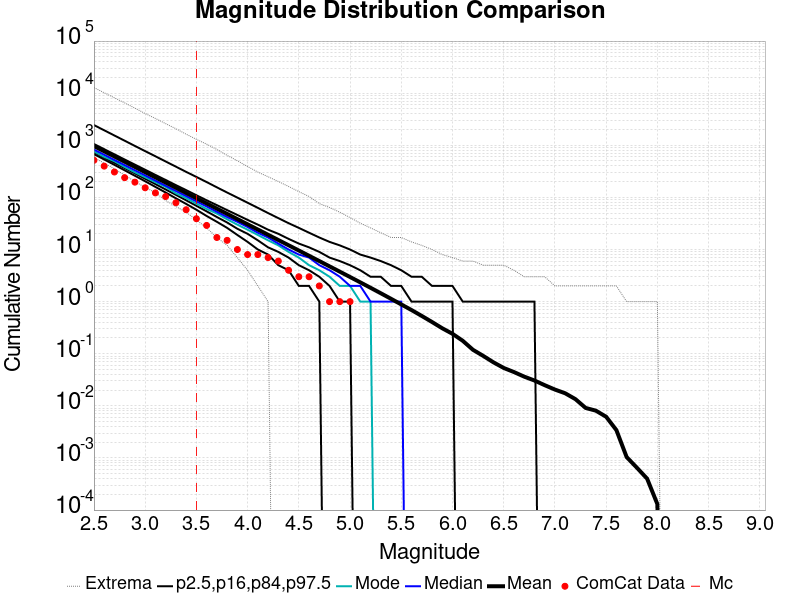

Values plotted in this chart, from the file beside it:
Magnitude, ComCat Data, Simulation Mean, Simulation Median, Simulation Mode, Simulation Minimum, Simulation Maximum, 2.5 %-ile, 16 %-ile, 84 %-ile, 97.5 %-ile
2.5, 515.0, 965, 828.0, 763.0, 580.0, 12806, 677.0, 735.0, 1058, 2441
2.6, 398.0, 766.5, 658.0, 601.0, 456.0, 10184, 534.0, 582.0, 842.0, 1941
2.7, 307.0, 608.8, 523.0, 495.0, 354.0, 8145, 421.0, 461.0, 671.0, 1540
2.8, 239.0, 483.6, 416.0, 383.0, 267.0, 6503, 331.0, 365.0, 533.0, 1224
2.9, 196.0, 384.1, 331.0, 303.0, 202.0, 5165, 260.0, 289.0, 425.0, 971.0
3.0, 153.0, 305.1, 264.0, 244.0, 155.0, 4070, 204.0, 228.0, 339.0, 772.0
3.1, 122.0, 242.4, 210.0, 196.0, 124.0, 3275, 159.0, 180.0, 270.0, 615.0
3.2, 104.0, 192.6, 167.0, 159.0, 87.0, 2604, 124.0, 142.0, 216.0, 489.0
3.3, 79.0, 152.9, 133.0, 120.0, 67.0, 2079, 96.0, 112.0, 172.0, 389.0
3.4, 58.0, 121.5, 106.0, 97.0, 52.0, 1633, 75.0, 88.0, 138.0, 309.0
3.5, 39.0, 96.48, 84.0, 76.0, 37.0, 1300, 58.0, 69.0, 110.0, 247.0
3.6, 29.0, 76.61, 67.0, 60.0, 26.0, 1052, 44.0, 54.0, 88.0, 197.0
3.7, 17.0, 60.84, 53.0, 49.0, 17.0, 831.0, 34.0, 42.0, 71.0, 156.0
3.8, 15.0, 48.32, 42.0, 38.0, 12.0, 641.0, 26.0, 33.0, 57.0, 124.0
3.9, 10.0, 38.35, 34.0, 30.0, 7.0, 505.0, 19.0, 25.0, 46.0, 99.0
4.0, 8.0, 30.45, 27.0, 24.0, 4.0, 391.0, 14.0, 20.0, 37.0, 79.0
4.1, 8.0, 24.17, 21.0, 19.0, 2.0, 306.0, 10.0, 15.0, 30.0, 63.0
4.2, 7.0, 19.18, 17.0, 15.0, 1.0, 249.0, 8.0, 11.0, 24.0, 50.0
4.3, 6.0, 15.21, 13.0, 12.0, 0.0, 202.0, 5.0, 9.0, 20.0, 40.0
4.4, 4.0, 12.07, 10.0, 9.0, 0.0, 162.0, 4.0, 7.0, 16.0, 32.0
4.5, 3.0, 9.567, 8.0, 7.0, 0.0, 129.0, 2.0, 5.0, 13.0, 26.0
4.6, 3.0, 7.58, 7.0, 5.0, 0.0, 104.0, 2.0, 4.0, 11.0, 21.0
4.7, 2.0, 6.002, 5.0, 4.0, 0.0, 76.0, 1.0, 3.0, 9.0, 17.0
4.8, 1.0, 4.748, 4.0, 3.0, 0.0, 64.0, 0.0, 2.0, 7.0, 14.0
4.9, 1.0, 3.756, 3.0, 2.0, 0.0, 52.0, 0.0, 1.0, 6.0, 12.0
5.0, 1.0, 2.968, 2.0, 2.0, 0.0, 41.0, 0.0, 1.0, 5.0, 10.0
5.1, 0.0, 2.341, 2.0, 1.0, 0.0, 32.0, 0.0, 0.0, 4.0, 8.0
5.2, 0.0, 1.843, 1.0, 1.0, 0.0, 26.0, 0.0, 0.0, 3.0, 7.0
5.3, 0.0, 1.447, 1.0, 0.0, 0.0, 21.0, 0.0, 0.0, 3.0, 6.0
5.4, 0.0, 1.133, 1.0, 0.0, 0.0, 17.0, 0.0, 0.0, 2.0, 5.0
5.5, 0.0, 0.883, 1.0, 0.0, 0.0, 17.0, 0.0, 0.0, 2.0, 4.0
5.6, 0.0, 0.6891, 0.0, 0.0, 0.0, 14.0, 0.0, 0.0, 1.0, 3.0
5.7, 0.0, 0.5313, 0.0, 0.0, 0.0, 12.0, 0.0, 0.0, 1.0, 3.0
5.8, 0.0, 0.4065, 0.0, 0.0, 0.0, 10.0, 0.0, 0.0, 1.0, 2.0
5.9, 0.0, 0.3081, 0.0, 0.0, 0.0, 8.0, 0.0, 0.0, 1.0, 2.0
6.0, 0.0, 0.2411, 0.0, 0.0, 0.0, 7.0, 0.0, 0.0, 1.0, 2.0
6.1, 0.0, 0.1772, 0.0, 0.0, 0.0, 6.0, 0.0, 0.0, 0.0, 1.0
6.2, 0.0, 0.1189, 0.0, 0.0, 0.0, 6.0, 0.0, 0.0, 0.0, 1.0
6.3, 0.0, 0.09088, 0.0, 0.0, 0.0, 5.0, 0.0, 0.0, 0.0, 1.0
6.4, 0.0, 0.06834, 0.0, 0.0, 0.0, 5.0, 0.0, 0.0, 0.0, 1.0
6.5, 0.0, 0.05334, 0.0, 0.0, 0.0, 5.0, 0.0, 0.0, 0.0, 1.0
6.6, 0.0, 0.0445, 0.0, 0.0, 0.0, 4.0, 0.0, 0.0, 0.0, 1.0
6.7, 0.0, 0.03635, 0.0, 0.0, 0.0, 3.0, 0.0, 0.0, 0.0, 1.0
6.8, 0.0, 0.03063, 0.0, 0.0, 0.0, 3.0, 0.0, 0.0, 0.0, 1.0
6.9, 0.0, 0.02492, 0.0, 0.0, 0.0, 3.0, 0.0, 0.0, 0.0, 0.0
7.0, 0.0, 0.02053, 0.0, 0.0, 0.0, 2.0, 0.0, 0.0, 0.0, 0.0
7.1, 0.0, 0.01742, 0.0, 0.0, 0.0, 2.0, 0.0, 0.0, 0.0, 0.0
7.2, 0.0, 0.01345, 0.0, 0.0, 0.0, 2.0, 0.0, 0.0, 0.0, 0.0
7.3, 0.0, 0.00911, 0.0, 0.0, 0.0, 2.0, 0.0, 0.0, 0.0, 0.0
7.4, 0.0, 0.00807, 0.0, 0.0, 0.0, 2.0, 0.0, 0.0, 0.0, 0.0
7.5, 0.0, 0.00617, 0.0, 0.0, 0.0, 2.0, 0.0, 0.0, 0.0, 0.0
7.6, 0.0, 0.00342, 0.0, 0.0, 0.0, 2.0, 0.0, 0.0, 0.0, 0.0
7.7, 0.0, 0.00104, 0.0, 0.0, 0.0, 1.0, 0.0, 0.0, 0.0, 0.0
7.8, 0.0, 6.5E-4, 0.0, 0.0, 0.0, 1.0, 0.0, 0.0, 0.0, 0.0
7.9, 0.0, 4.0E-4, 0.0, 0.0, 0.0, 1.0, 0.0, 0.0, 0.0, 0.0
8.0, 0.0, 1.3E-4, 0.0, 0.0, 0.0, 1.0, 0.0, 0.0, 0.0, 0.0
8.1, 0.0, 0.0, 0.0, 0.0, 0.0, 0.0, 0.0, 0.0, 0.0, 0.0
8.2, 0.0, 0.0, 0.0, 0.0, 0.0, 0.0, 0.0, 0.0, 0.0, 0.0
8.3, 0.0, 0.0, 0.0, 0.0, 0.0, 0.0, 0.0, 0.0, 0.0, 0.0
8.4, 0.0, 0.0, 0.0, 0.0, 0.0, 0.0, 0.0, 0.0, 0.0, 0.0
... 6 more rows
